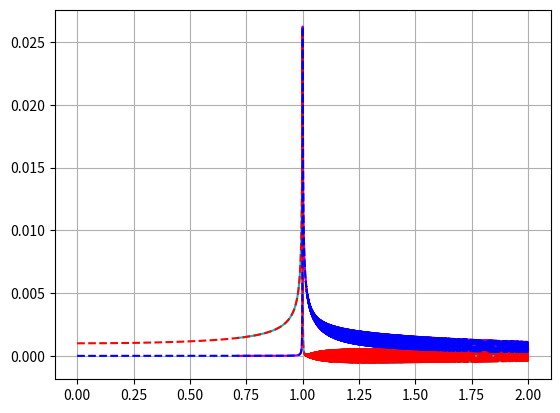

Generate this figure with matplotlib:
from scipy.special import j1, spherical_jn, jve
import numpy as np
import matplotlib.pyplot as plt


def Gnaive(n, kp):
    return spherical_jn(n, kp) / kp / spherical_jn(n, kp, True)


def Gsmart(n, kp):
    v0 = jve(n + 0.5, kp)
    v1 = jve(n + 1.5, kp)

    return v0 / (n * v0 - v1*kp)


r0 = 0.001
nu = 0.001
w = np.linspace(0, 2, 100000)
kp = np.sqrt(w*(w + 1j*nu) - 1.)/r0
n = 1

naive = Gnaive(n, kp)
smart = Gsmart(n, kp)

plt.figure(1)
plt.plot(w, naive.real, 'c')
plt.plot(w, naive.imag, 'm')
plt.plot(w, smart.real, 'r--')
plt.plot(w, smart.imag, 'b--')
plt.grid()
plt.show()
